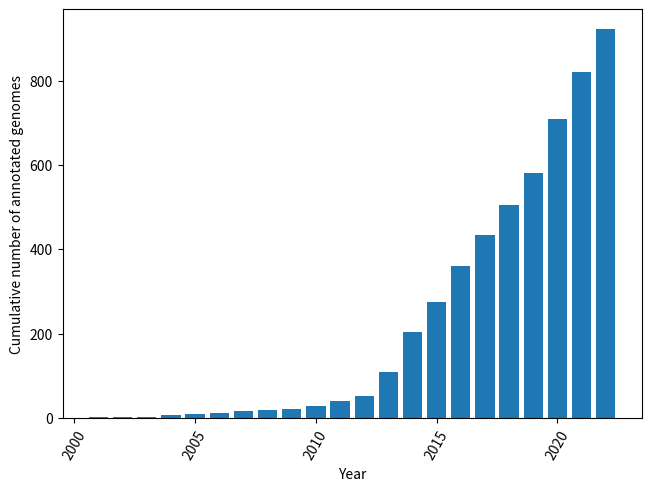

The script that saved this image:
"""Plot number of annotated genomes by NCBI."""

import os

import matplotlib.pyplot as plt

data = [[2001, 1],
        [2002, 2],
        [2003, 3],
        [2004, 6],
        [2005, 10],
        [2006, 12],
        [2007, 16],
        [2008, 19],
        [2009, 22],
        [2010, 28],
        [2011, 40],
        [2012, 53],
        [2013, 109],
        [2014, 203],
        [2015, 276],
        [2016, 361],
        [2017, 435],
        [2018, 506],
        [2019, 582],
        [2020, 708],
        [2021, 820],
        [2022, 923]]

if not os.path.exists('out/'):
    os.mkdir('out/')

xs, ys = zip(*data)
fig, ax = plt.subplots(layout='constrained')
ax.bar(xs, ys)
ax.tick_params('x', rotation=60)
ax.set_xlabel('Year')
ax.set_ylabel('Cumulative number of annotated genomes')
fig.savefig('out/ncbi.png', dpi=300)
fig.savefig('out/ncbi.tiff', dpi=300)
plt.close()
